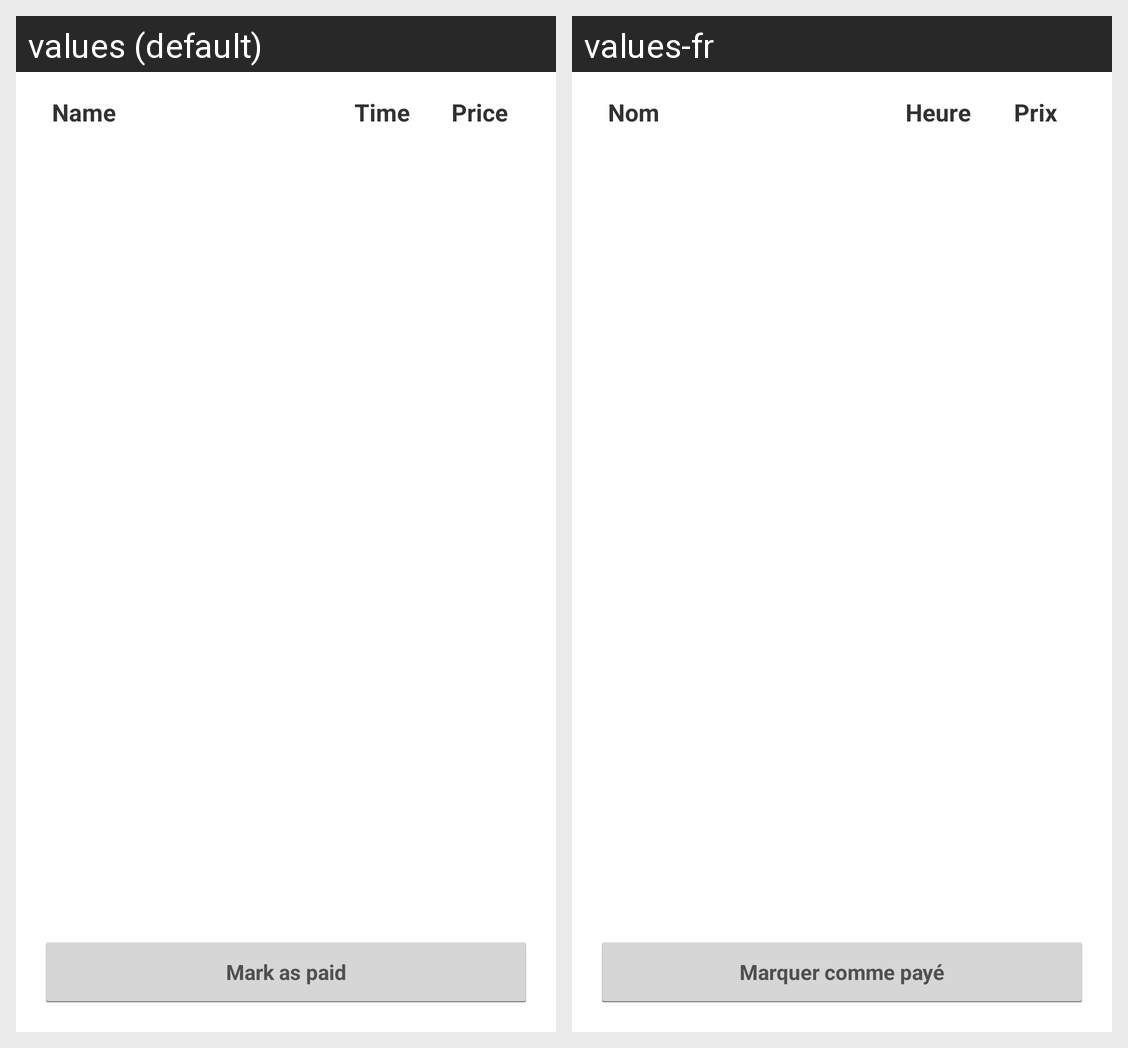

Translations of the strings shown on this Android screen, per locale in the grid:
Android screen res/layout/activity_bill.xml rendered under 2 locales, left to right: values (default), values-fr. Device: Nexus 5 (rendered at 1080×1920; each locale shown at half size, 540×960, under a caption strip naming it); theme android:Theme.Holo.Light.
Strings drawn on this screen, with the default value and each locale's value (text and hints the layout hard-codes, and strings that could not be matched under every locale, appear in the picture but are not listed):

button_mark_paid
  values: Mark as paid
  values-fr: Marquer comme payé

col_product_name
  values: Name
  values-fr: Nom

col_time
  values: Time
  values-fr: Heure

col_price
  values: Price
  values-fr: Prix
